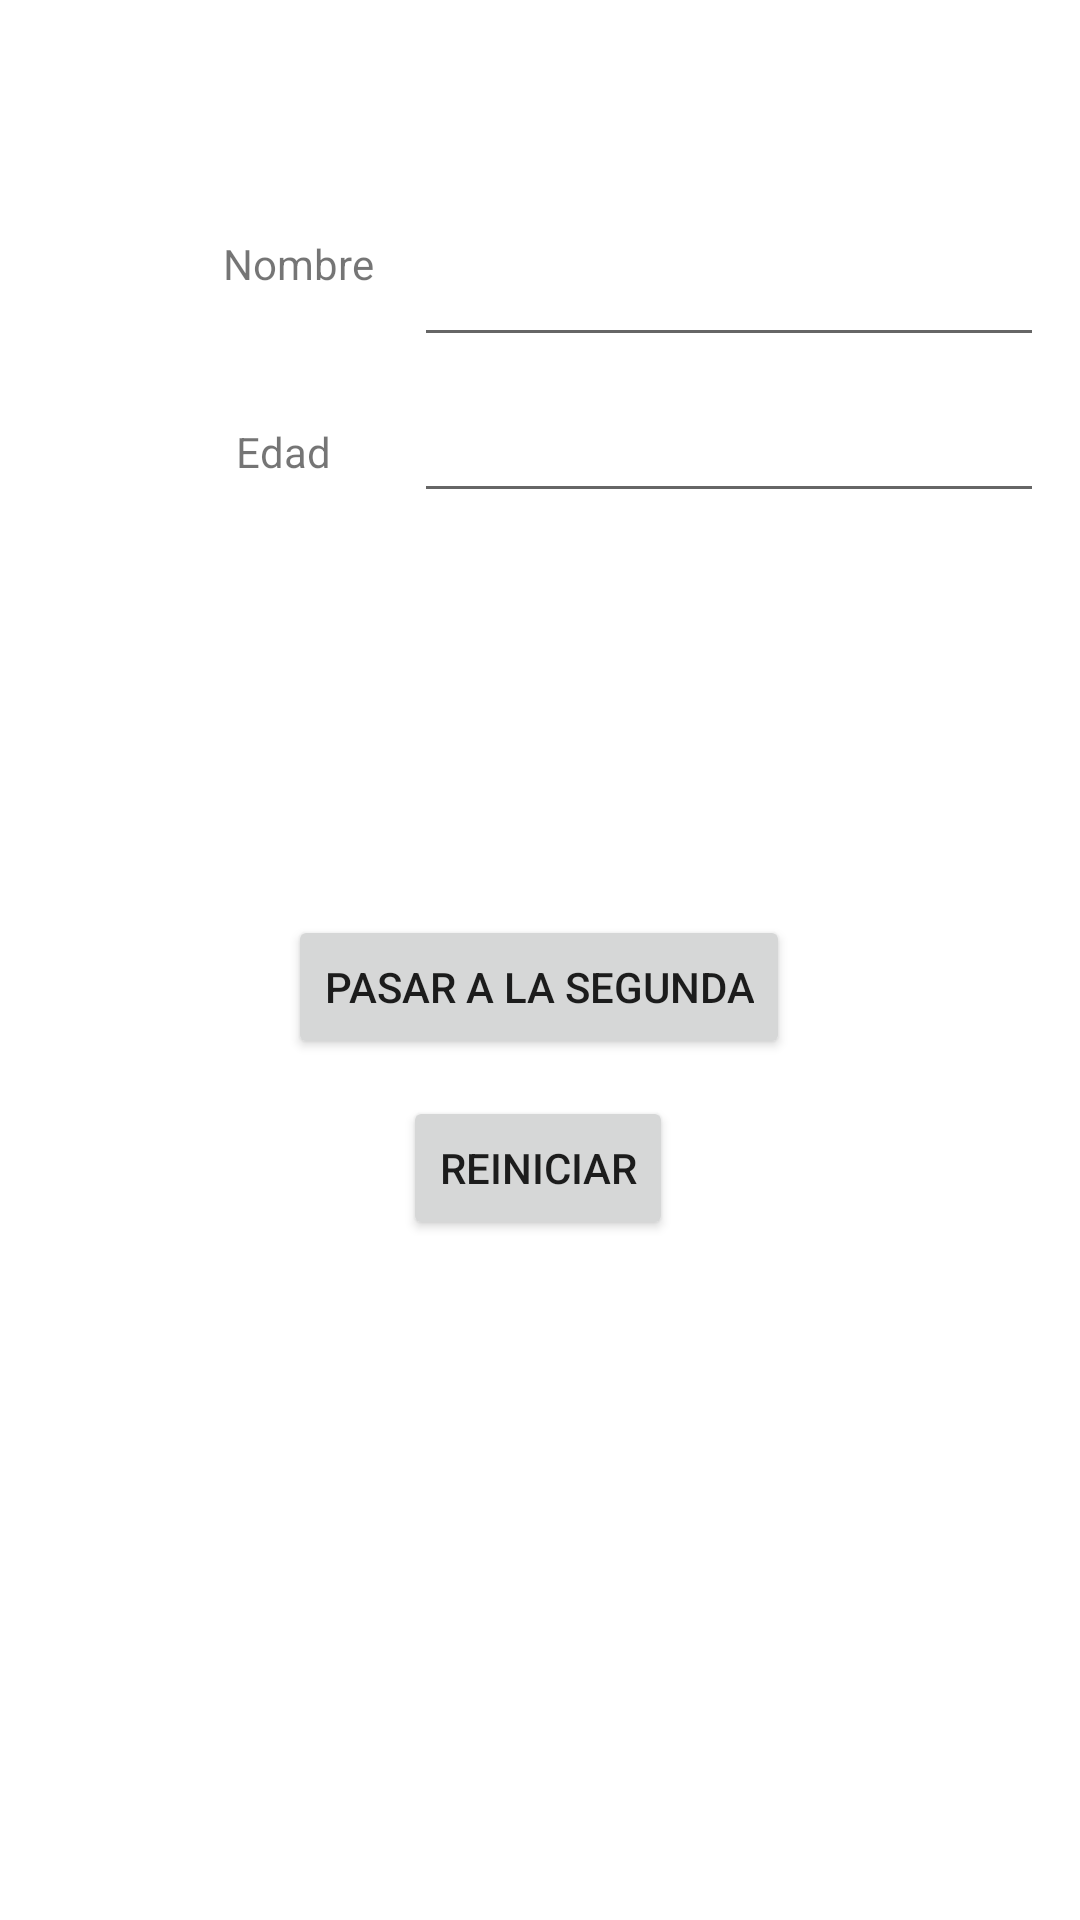

Here is an Android app screen rendered from its layout file. Give the layout XML and the strings, colors and styles it references.
<!-- AndroidManifest.xml: application theme Theme.VariasVentanas -->
<!-- res/layout/activity_main.xml -->
<?xml version="1.0" encoding="utf-8"?>
<androidx.constraintlayout.widget.ConstraintLayout xmlns:android="http://schemas.android.com/apk/res/android"
    xmlns:app="http://schemas.android.com/apk/res-auto"
    xmlns:tools="http://schemas.android.com/tools"
    android:layout_width="match_parent"
    android:layout_height="match_parent"
    tools:context=".MainActivity">

    <TextView
        android:id="@+id/textView2"
        android:layout_width="wrap_content"
        android:layout_height="wrap_content"
        android:text="Edad"
        app:layout_constraintBottom_toBottomOf="parent"
        app:layout_constraintEnd_toEndOf="parent"
        app:layout_constraintHorizontal_bias="0.24"
        app:layout_constraintStart_toStartOf="parent"
        app:layout_constraintTop_toTopOf="parent"
        app:layout_constraintVertical_bias="0.227" />

    <TextView
        android:id="@+id/textView1"
        android:layout_width="wrap_content"
        android:layout_height="wrap_content"
        android:text="Nombre"
        app:layout_constraintBottom_toBottomOf="parent"
        app:layout_constraintEnd_toEndOf="parent"
        app:layout_constraintHorizontal_bias="0.24"
        app:layout_constraintStart_toStartOf="parent"
        app:layout_constraintTop_toTopOf="parent"
        app:layout_constraintVertical_bias="0.126" />

    <EditText
        android:id="@+id/txtTexto1"
        android:layout_width="wrap_content"
        android:layout_height="wrap_content"
        android:ems="10"
        android:inputType="textPersonName"
        android:minHeight="48dp"
        app:layout_constraintBottom_toBottomOf="parent"
        app:layout_constraintEnd_toEndOf="parent"
        app:layout_constraintHorizontal_bias="0.92"
        app:layout_constraintStart_toStartOf="parent"
        app:layout_constraintTop_toTopOf="parent"
        app:layout_constraintVertical_bias="0.12" />

    <EditText
        android:id="@+id/txtTexto2"
        android:layout_width="wrap_content"
        android:layout_height="wrap_content"
        android:ems="10"
        android:inputType="textPersonName"
        android:minHeight="48dp"
        app:layout_constraintBottom_toBottomOf="parent"
        app:layout_constraintEnd_toEndOf="parent"
        app:layout_constraintHorizontal_bias="0.92"
        app:layout_constraintStart_toStartOf="parent"
        app:layout_constraintTop_toTopOf="parent"
        app:layout_constraintVertical_bias="0.208" />

    <Button
        android:id="@+id/button"
        android:layout_width="wrap_content"
        android:layout_height="wrap_content"
        android:text="Pasar a la segunda"
        app:layout_constraintBottom_toBottomOf="parent"
        app:layout_constraintEnd_toEndOf="parent"
        app:layout_constraintHorizontal_bias="0.498"
        app:layout_constraintStart_toStartOf="parent"
        app:layout_constraintTop_toTopOf="parent"
        app:layout_constraintVertical_bias="0.515" />

    <Button
        android:id="@+id/button2"
        android:layout_width="wrap_content"
        android:layout_height="wrap_content"
        android:text="Reiniciar"
        app:layout_constraintBottom_toBottomOf="parent"
        app:layout_constraintEnd_toEndOf="parent"
        app:layout_constraintHorizontal_bias="0.498"
        app:layout_constraintStart_toStartOf="parent"
        app:layout_constraintTop_toTopOf="parent"
        app:layout_constraintVertical_bias="0.617" />

</androidx.constraintlayout.widget.ConstraintLayout>
<!-- resources referenced by this layout -->
<resources>
  <style name="Theme.VariasVentanas" parent="Theme.MaterialComponents.DayNight.DarkActionBar">
          
          <item name="colorPrimary">@color/purple_500</item>
          <item name="colorPrimaryVariant">@color/purple_700</item>
          <item name="colorOnPrimary">@color/white</item>
          
          <item name="colorSecondary">@color/teal_200</item>
          <item name="colorSecondaryVariant">@color/teal_700</item>
          <item name="colorOnSecondary">@color/black</item>
          
          <item name="android:statusBarColor">?attr/colorPrimaryVariant</item>
          
      </style>
  <!-- not gathered from this repository: default colours our renderer supplied (Android Studio template values) -->
  <color name="purple_500">#FF6200EE</color>
  <color name="purple_700">#FF3700B3</color>
  <color name="teal_200">#FF03DAC5</color>
  <color name="teal_700">#FF018786</color>
  <color name="black">#FF000000</color>
  <color name="white">#FFFFFFFF</color>
</resources>
